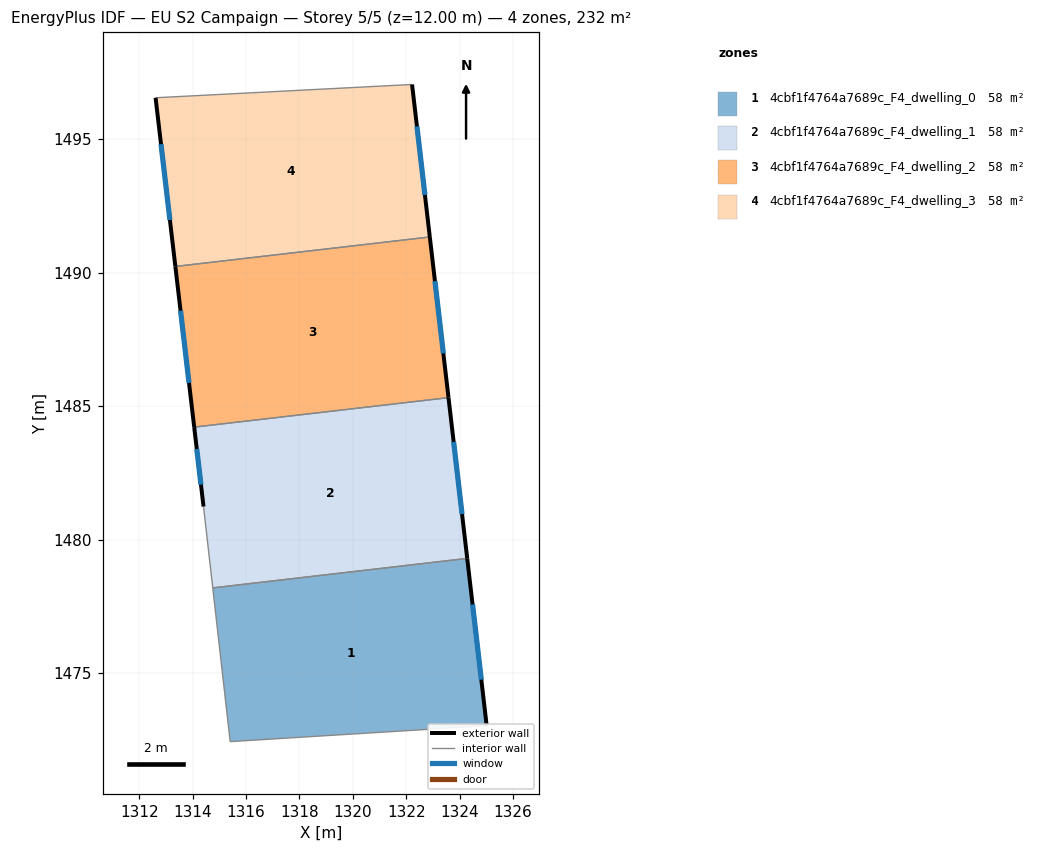
=== STOREY PLAN SPEC (per zone: floor XY polygon, exterior-wall plan segments, windows/doors) ===
zone 1: 4cbf1f4764a7689c_F4_dwelling_0  (58.1 m²)
  floor: (1324.29, 1479.29) (1325.02, 1473.03) (1315.41, 1472.43) (1314.76, 1478.19)
  exterior wall: (1325.02, 1473.03) – (1324.29, 1479.29)  [6.3 m]
    window: (1324.81, 1474.75) – (1324.49, 1477.57)  [3.8 m²]
  interior walls: 3
zone 2: 4cbf1f4764a7689c_F4_dwelling_1  (58.1 m²)
  floor: (1323.58, 1485.32) (1324.29, 1479.29) (1314.76, 1478.19) (1314.41, 1481.24) (1314.06, 1484.21)
  exterior wall: (1314.06, 1484.21) – (1314.41, 1481.24)  [3.0 m]
    window: (1314.16, 1483.39) – (1314.31, 1482.06)  [1.8 m²]
  exterior wall: (1324.29, 1479.29) – (1323.58, 1485.32)  [6.1 m]
    window: (1324.09, 1480.95) – (1323.78, 1483.66)  [3.7 m²]
  interior walls: 3
zone 3: 4cbf1f4764a7689c_F4_dwelling_2  (58.1 m²)
  floor: (1322.89, 1491.33) (1323.58, 1485.32) (1314.06, 1484.21) (1313.35, 1490.23)
  exterior wall: (1323.58, 1485.32) – (1322.89, 1491.33)  [6.1 m]
    window: (1323.39, 1486.97) – (1323.08, 1489.68)  [3.7 m²]
  exterior wall: (1313.35, 1490.23) – (1314.06, 1484.21)  [6.1 m]
    window: (1313.55, 1488.57) – (1313.87, 1485.87)  [3.7 m²]
  interior walls: 2
zone 4: 4cbf1f4764a7689c_F4_dwelling_3  (58.1 m²)
  floor: (1322.22, 1497.05) (1322.89, 1491.33) (1313.35, 1490.23) (1312.61, 1496.55)
  exterior wall: (1322.89, 1491.33) – (1322.22, 1497.05)  [5.8 m]
    window: (1322.70, 1492.91) – (1322.40, 1495.48)  [3.5 m²]
  exterior wall: (1312.61, 1496.55) – (1313.35, 1490.23)  [6.4 m]
    window: (1312.82, 1494.81) – (1313.15, 1491.97)  [3.9 m²]
  interior walls: 2

=== DERIVED (storey summary) ===
Building: EU S2 Campaign
Storey: 5 of 5  (floor level z = 12.00 m)
Storey gross floor area: 232.5 m²
Zones on this storey: 4
  - 4cbf1f4764a7689c_F4_dwelling_0: floor 58.1 m²; exterior wall 6.3 m (18.9 m²); 1 window(s) 3.8 m²; WWR 20.2%
  - 4cbf1f4764a7689c_F4_dwelling_1: floor 58.1 m²; exterior wall 9.1 m (27.2 m²); 2 window(s) 5.5 m²; WWR 20.2%
  - 4cbf1f4764a7689c_F4_dwelling_2: floor 58.1 m²; exterior wall 12.1 m (36.4 m²); 2 window(s) 7.3 m²; WWR 20.2%
  - 4cbf1f4764a7689c_F4_dwelling_3: floor 58.1 m²; exterior wall 12.1 m (36.3 m²); 2 window(s) 7.3 m²; WWR 20.2%
Zone adjacency (shared interzone walls):
  - 4cbf1f4764a7689c_F4_dwelling_0 ↔ 4cbf1f4764a7689c_F4_dwelling_1
  - 4cbf1f4764a7689c_F4_dwelling_1 ↔ 4cbf1f4764a7689c_F4_dwelling_2
  - 4cbf1f4764a7689c_F4_dwelling_2 ↔ 4cbf1f4764a7689c_F4_dwelling_3